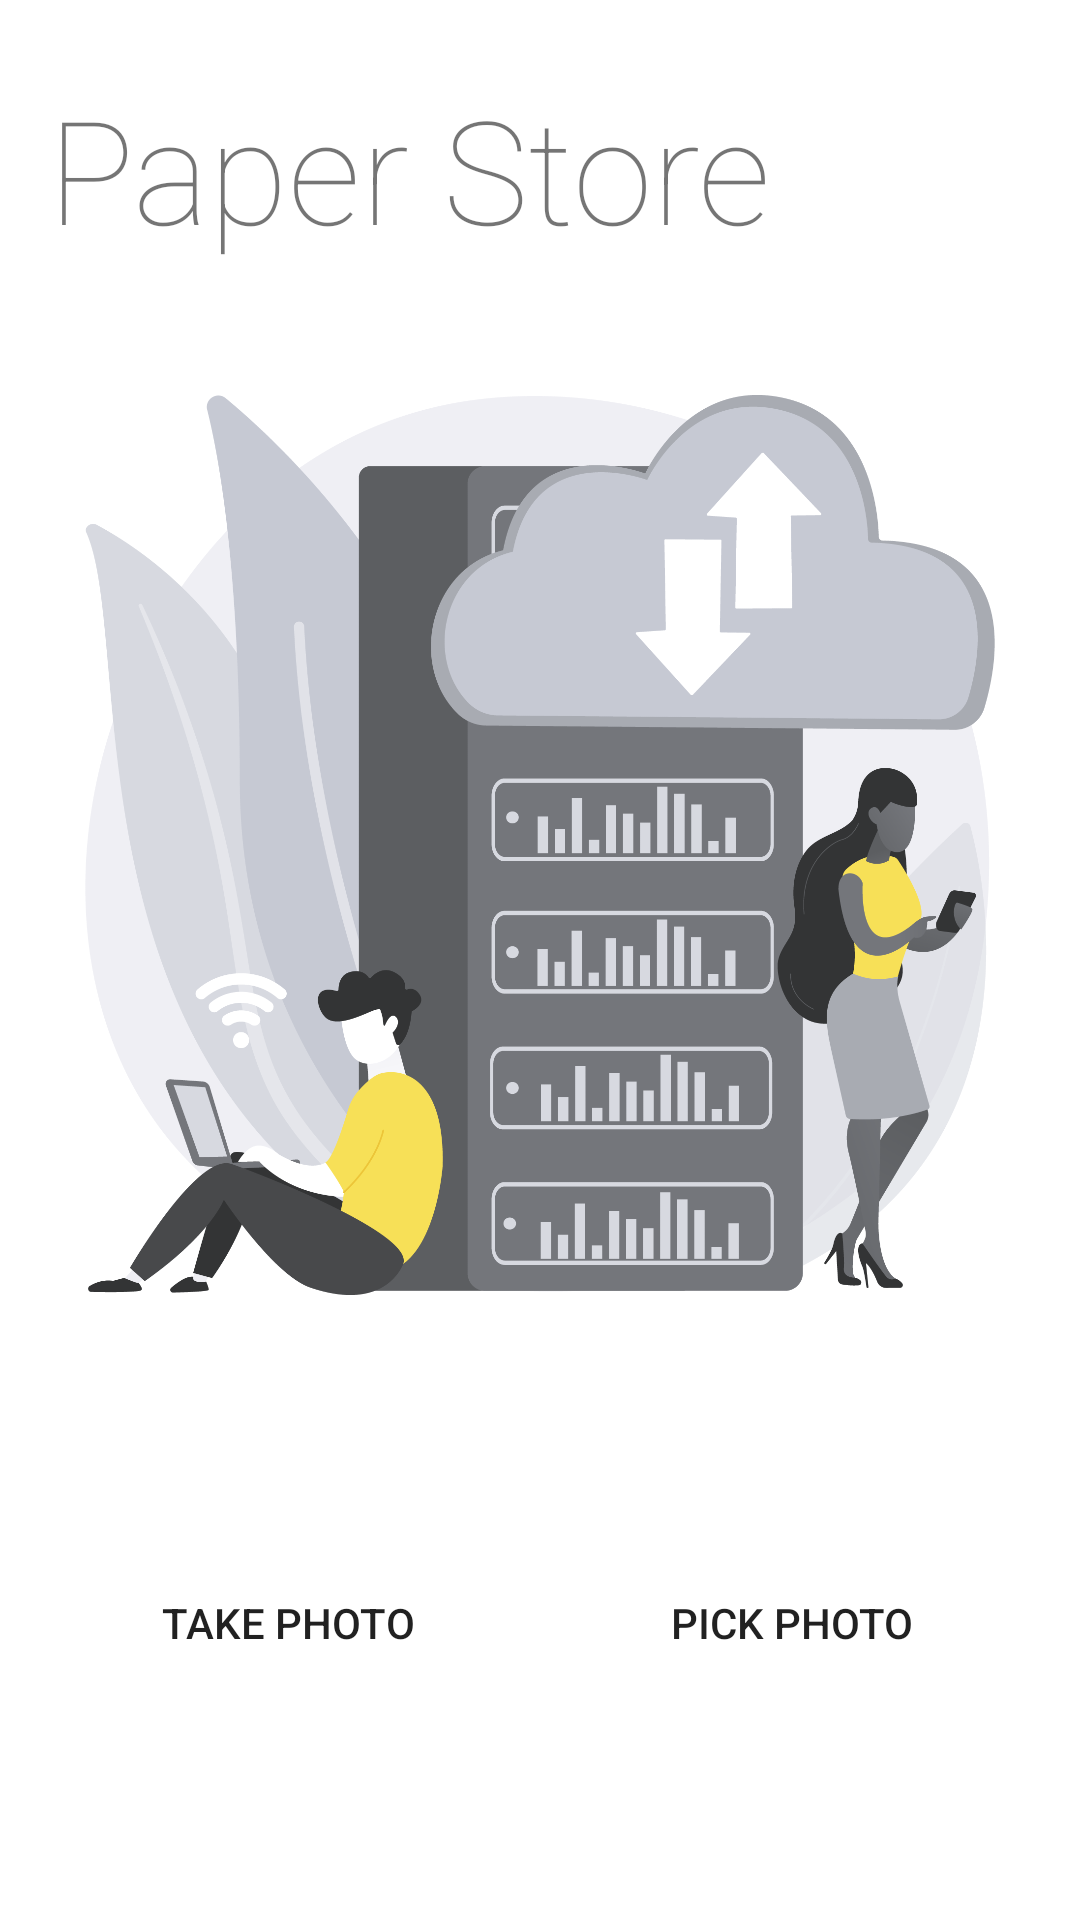

Layout XML and referenced resources for this Android screen:
<!-- AndroidManifest.xml: application theme Theme.PaperStore -->
<!-- res/layout/fragment_upload_screen.xml -->
<?xml version="1.0" encoding="utf-8"?>
<androidx.constraintlayout.widget.ConstraintLayout xmlns:android="http://schemas.android.com/apk/res/android"
    xmlns:app="http://schemas.android.com/apk/res-auto"
    xmlns:tools="http://schemas.android.com/tools"
    android:layout_width="match_parent"
    android:layout_height="match_parent"
    tools:context=".MainActivity">

    <Button
        android:id="@+id/btn_gallery"
        android:layout_width="0dp"
        android:layout_height="wrap_content"
        android:layout_marginStart="4dp"
        android:layout_marginLeft="4dp"
        android:layout_marginEnd="16dp"
        android:layout_marginRight="16dp"
        android:layout_marginBottom="75dp"
        android:background="@drawable/button_corners"
        android:text="Pick Photo"
        app:layout_constraintBottom_toBottomOf="parent"
        app:layout_constraintEnd_toEndOf="parent"
        app:layout_constraintStart_toEndOf="@+id/btn_capture" />

    <Button
        android:id="@+id/btn_capture"
        android:layout_width="0dp"
        android:layout_height="wrap_content"
        android:layout_marginStart="16dp"
        android:layout_marginLeft="16dp"
        android:layout_marginEnd="4dp"
        android:layout_marginRight="4dp"
        android:layout_marginBottom="75dp"
        android:background="@drawable/button_corners"
        android:text="Take Photo"
        app:layout_constraintBottom_toBottomOf="parent"
        app:layout_constraintEnd_toStartOf="@+id/btn_gallery"
        app:layout_constraintHorizontal_bias="0.0"
        app:layout_constraintStart_toStartOf="parent" />

    <ImageView
        android:id="@+id/background_image"
        android:layout_width="match_parent"
        android:layout_height="300dp"
        android:layout_marginStart="16dp"
        android:layout_marginLeft="16dp"
        android:layout_marginTop="16dp"
        android:layout_marginEnd="16dp"
        android:layout_marginRight="16dp"
        android:layout_marginBottom="12dp"
        android:adjustViewBounds="true"
        android:scaleType="fitCenter"
        app:layout_constraintBottom_toTopOf="@+id/btn_capture"
        app:layout_constraintEnd_toEndOf="parent"
        app:layout_constraintHorizontal_bias="1.0"
        app:layout_constraintStart_toStartOf="parent"
        app:layout_constraintTop_toBottomOf="@+id/text_main_top"
        app:layout_constraintVertical_bias="0.273"
        app:srcCompat="@drawable/main_bg_img" />

    <TextView
        android:id="@+id/text_main_top"
        android:layout_width="wrap_content"
        android:layout_height="wrap_content"
        android:fontFamily="sans-serif-thin"
        android:layout_marginStart="16dp"
        android:layout_marginLeft="16dp"
        android:layout_marginTop="24dp"
        android:textSize="48sp"
        android:text="Paper Store"
        app:layout_constraintStart_toStartOf="parent"
        app:layout_constraintTop_toTopOf="parent" />
</androidx.constraintlayout.widget.ConstraintLayout>
<!-- resources referenced by this layout -->
<resources>
  <!-- drawable main_bg_img: png bitmap (drawable-v24, 177908 bytes) -->
  <style name="Theme.PaperStore" parent="Theme.MaterialComponents.DayNight.NoActionBar">
          
          <item name="colorPrimary">@color/purple_500</item>
          <item name="colorPrimaryVariant">@color/purple_700</item>
          <item name="colorOnPrimary">@color/white</item>
          
          <item name="colorSecondary">@color/teal_200</item>
          <item name="colorSecondaryVariant">@color/teal_700</item>
          <item name="colorOnSecondary">@color/black</item>
          
          <item name="android:statusBarColor" tools:targetApi="l">?attr/colorPrimaryVariant</item>
          
      </style>
  <!-- not gathered from this repository: default colours our renderer supplied (Android Studio template values) -->
  <color name="purple_500">#FF6200EE</color>
  <color name="purple_700">#FF3700B3</color>
  <color name="teal_200">#FF03DAC5</color>
  <color name="teal_700">#FF018786</color>
  <color name="black">#FF000000</color>
  <color name="white">#FFFFFFFF</color>
</resources>
